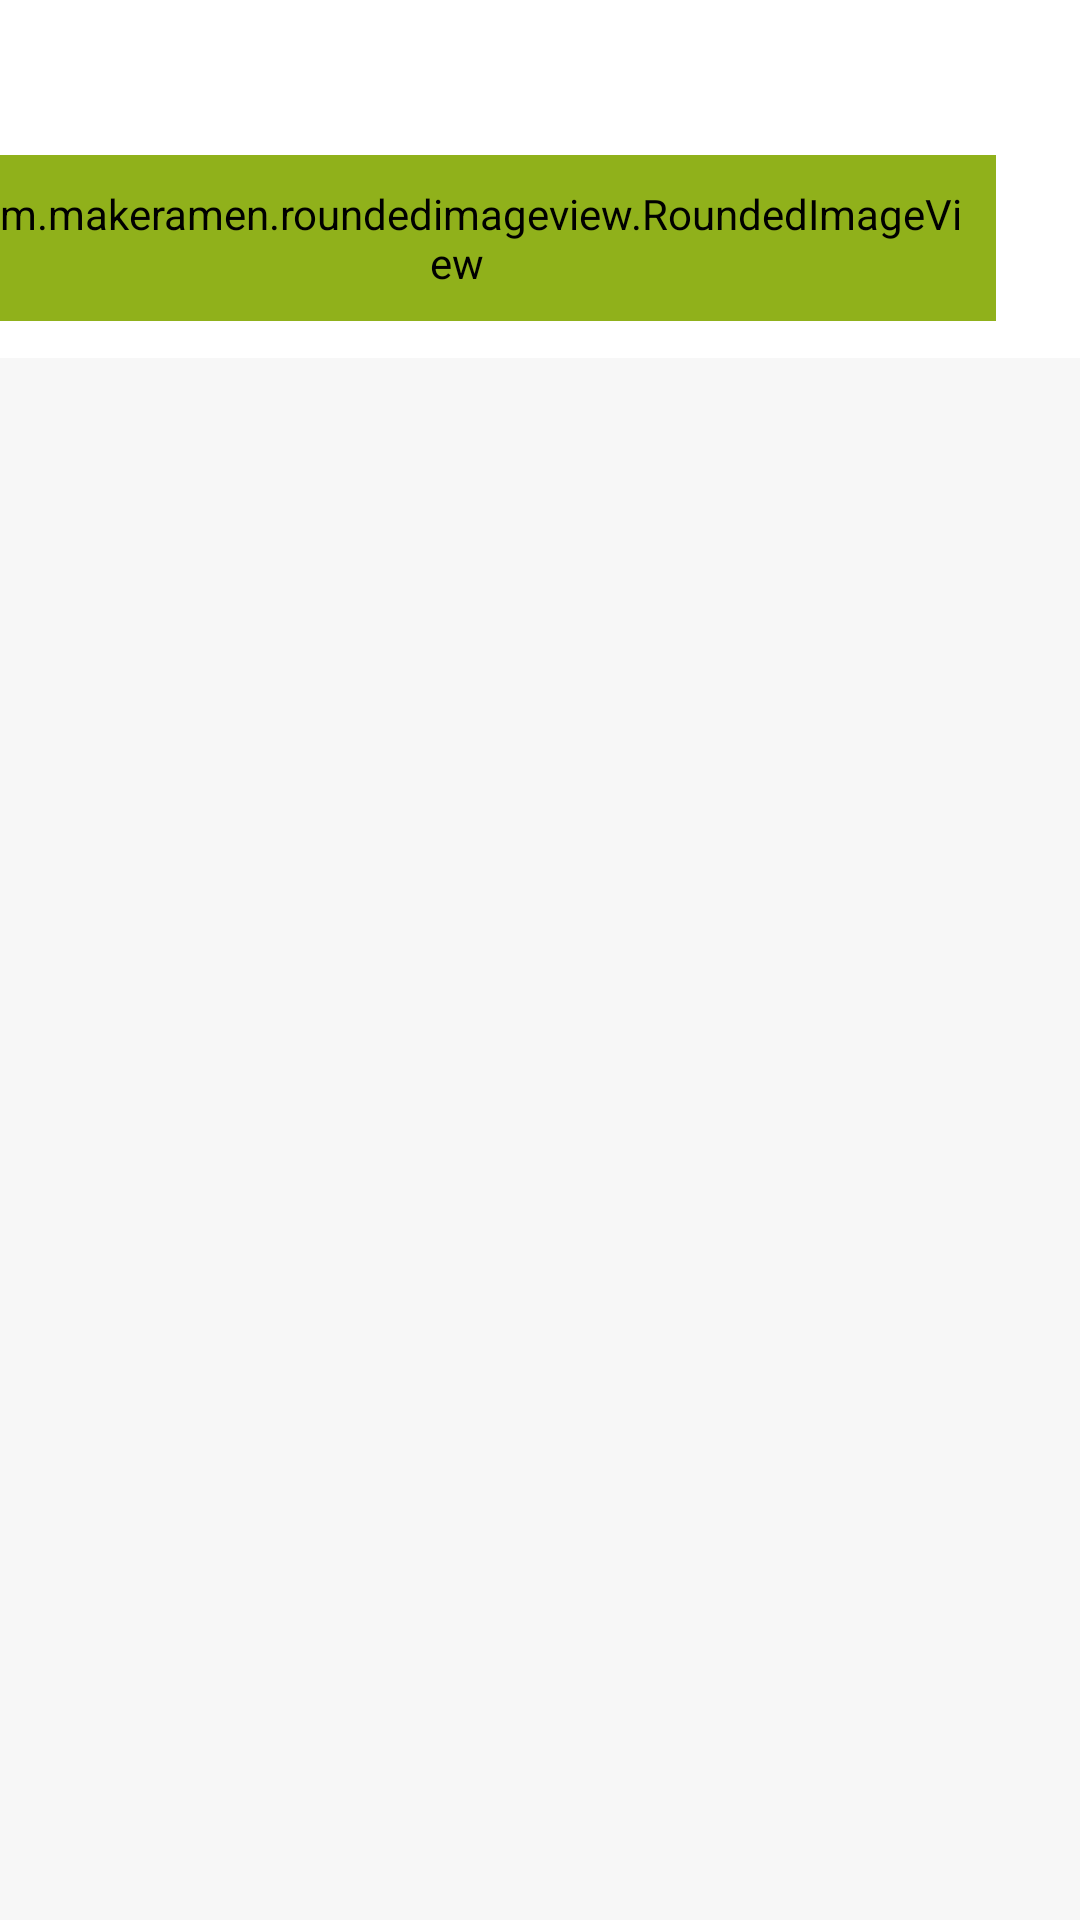

The Android layout XML behind this screen, and the referenced resources:
<!-- AndroidManifest.xml: application theme Theme.NaturePalestineSociety -->
<!-- res/layout/fragment_messages.xml -->
<?xml version="1.0" encoding="utf-8"?>
<androidx.constraintlayout.widget.ConstraintLayout xmlns:android="http://schemas.android.com/apk/res/android"
    xmlns:app="http://schemas.android.com/apk/res-auto"
    xmlns:tools="http://schemas.android.com/tools"
    android:layout_width="match_parent"
    android:layout_height="match_parent"
    android:background="@color/white"
    tools:context=".activities.fragments.MessagesFragment">


    <TextView
        android:id="@+id/txtTitle"
        android:layout_width="wrap_content"
        android:layout_height="wrap_content"
        android:layout_marginTop="67dp"
        android:fontFamily="@font/cairo_bold"
        android:text="@string/messages"
        android:textColor="@color/primary_text"
        android:textSize="18sp"
        app:layout_constraintEnd_toEndOf="parent"
        app:layout_constraintStart_toStartOf="parent"
        app:layout_constraintTop_toTopOf="parent" />

    <com.makeramen.roundedimageview.RoundedImageView
        android:id="@+id/imgNewChat"
        android:layout_width="wrap_content"
        android:layout_height="wrap_content"
        android:layout_marginEnd="28dp"
        android:background="@drawable/shape_12"
        android:backgroundTint="@color/primary"
        android:padding="10dp"
        android:src="@drawable/comment"
        app:layout_constraintBottom_toBottomOf="@id/txtTitle"
        app:layout_constraintEnd_toEndOf="parent"
        app:layout_constraintTop_toTopOf="@id/txtTitle" />


    <androidx.recyclerview.widget.RecyclerView
        android:id="@+id/recChats"
        android:layout_width="match_parent"
        android:layout_height="0dp"
        android:layout_marginTop="28dp"
        android:background="@color/bg"
        android:orientation="vertical"
        android:paddingTop="28dp"
        app:layoutManager="androidx.recyclerview.widget.LinearLayoutManager"
        app:layout_constraintBottom_toBottomOf="parent"
        app:layout_constraintEnd_toEndOf="parent"
        app:layout_constraintStart_toStartOf="parent"
        app:layout_constraintTop_toBottomOf="@+id/txtTitle"
        tools:listitem="@layout/custom_chats" />


</androidx.constraintlayout.widget.ConstraintLayout>
<!-- res/layout/custom_chats.xml (included above) -->
<?xml version="1.0" encoding="utf-8"?>
<androidx.constraintlayout.widget.ConstraintLayout xmlns:android="http://schemas.android.com/apk/res/android"
    xmlns:app="http://schemas.android.com/apk/res-auto"
    xmlns:tools="http://schemas.android.com/tools"
    android:layout_width="match_parent"
    android:layout_height="wrap_content"
    android:layout_marginBottom="28dp"
    android:paddingHorizontal="28dp">


    <com.makeramen.roundedimageview.RoundedImageView
        android:id="@+id/imgLatestMessageUser"
        android:layout_width="48dp"
        android:layout_height="48dp"
        android:scaleType="centerCrop"
        app:layout_constraintStart_toStartOf="parent"
        app:layout_constraintTop_toTopOf="parent"
        app:riv_corner_radius="12dp"
        tools:src="@color/primary" />

    <TextView
        android:id="@+id/txtLatestMessageUserName"
        android:layout_width="wrap_content"
        android:layout_height="wrap_content"
        android:layout_marginStart="14dp"
        android:fontFamily="@font/cairo_medium"
        android:text="@string/full_name"
        android:textColor="@color/primary_text"
        android:textSize="14sp"
        app:layout_constraintStart_toEndOf="@+id/imgLatestMessageUser"
        app:layout_constraintTop_toTopOf="@+id/imgLatestMessageUser" />

    <TextView
        android:id="@+id/txtLatestMessage"
        android:ellipsize="end"
        android:layout_width="0dp"
        android:singleLine="true"
        android:textAlignment="viewStart"
        android:layout_height="wrap_content"
        android:layout_marginStart="14dp"
        android:fontFamily="@font/cairo_regular"
        android:text="@string/latest_message"
        android:textColor="@color/secondary_text"
        android:textSize="14sp"
        app:layout_constraintBottom_toBottomOf="@+id/imgLatestMessageUser"
        app:layout_constraintEnd_toStartOf="@+id/txtLatestMessageTime"
        app:layout_constraintStart_toEndOf="@+id/imgLatestMessageUser"
        app:layout_constraintTop_toBottomOf="@+id/txtLatestMessageUserName" />


    <TextView
        android:id="@+id/txtLatestMessageTime"
        android:layout_width="wrap_content"
        android:layout_height="wrap_content"
        android:fontFamily="@font/cairo_regular"
        android:text="3:00pm"
        android:textColor="@color/secondary_text"
        android:textSize="12sp"
        app:layout_constraintEnd_toEndOf="parent"
        app:layout_constraintTop_toTopOf="@id/txtLatestMessageUserName" />

    <ImageView
        android:id="@+id/imgNew"
        android:layout_width="10dp"
        android:layout_height="10dp"
        android:visibility="gone"
        android:background="@drawable/shape_circle"
        app:layout_constraintBottom_toBottomOf="parent"
        app:layout_constraintEnd_toEndOf="@+id/txtLatestMessageTime"
        app:layout_constraintStart_toStartOf="@+id/txtLatestMessageTime"
        app:layout_constraintTop_toBottomOf="@+id/txtLatestMessageTime" />


</androidx.constraintlayout.widget.ConstraintLayout>
<!-- resources referenced by this layout -->
<resources>
  <color name="bg">#F7F7F7</color>
  <color name="primary">#90B11B</color>
  <color name="primary_text">#1E1F20</color>
  <color name="secondary_text">#8F92A1</color>
  <color name="white">#FFFFFFFF</color>
  <!-- drawable comment (drawable) -->
  <vector xmlns:android="http://schemas.android.com/apk/res/android"
      android:width="18dp"
      android:height="18dp"
      android:viewportWidth="18"
      android:viewportHeight="18">
    <path
        android:pathData="M16.2,0H1.8C0.806,0 0,0.806 0,1.8V18L3.6,14.4H16.2C17.194,14.4 18,13.594 18,12.6V1.8C18,0.806 17.194,0 16.2,0ZM16.2,12.6H3.6L1.8,14.4V1.8H16.2"
        android:fillColor="#FFFFFF"
        android:fillType="evenOdd"/>
    <group>
      <clip-path
          android:pathData="M16.2,0H1.8C0.806,0 0,0.806 0,1.8V18L3.6,14.4H16.2C17.194,14.4 18,13.594 18,12.6V1.8C18,0.806 17.194,0 16.2,0ZM16.2,12.6H3.6L1.8,14.4V1.8H16.2"
          android:fillType="evenOdd"/>
    </group>
  </vector>
  <string name="full_name">Full name</string>
  <string name="latest_message">Latest message</string>
  <string name="messages">Messages</string>
  <style name="Theme.NaturePalestineSociety" parent="Theme.MaterialComponents.DayNight.NoActionBar">
          
          <item name="colorPrimary">@color/primary_text</item>
          <item name="colorPrimaryVariant">@color/purple_700</item>
          <item name="colorOnPrimary">@color/primary</item>
          
          <item name="colorSecondary">@color/secondary_text</item>
          <item name="colorSecondaryVariant">@color/secondary_text</item>
          <item name="colorOnSecondary">@color/secondary_text</item>
          
          
          
  
  
          <item name="android:statusBarColor">@android:color/transparent</item>
  
          <item name="colorOnSurface">@color/white</item>
  
          <item name="android:windowLightStatusBar" tools:targetApi="m">true</item>
  
          
  
          <item name="bottomNavigationStyle">@style/Widget.App.BottomNavigationView</item>
  
          <item name="bottomSheetDialogTheme">@style/AppBottomSheetDialogTheme</item>
      </style>
  <color name="purple_700">#FF3700B3</color>
  <style name="Widget.App.BottomNavigationView" parent="Widget.MaterialComponents.BottomNavigationView.Colored">
          <item name="materialThemeOverlay">@style/ThemeOverlay.App.BottomNavigationView</item>
      </style>
  <style name="AppBottomSheetDialogTheme" parent="Theme.Design.Light.BottomSheetDialog">
          <item name="bottomSheetStyle">@style/AppModalStyle</item>
      </style>
  <style name="ThemeOverlay.App.BottomNavigationView" parent="">
          <item name="colorPrimary">@color/white</item>
          <item name="colorOnPrimary">@color/white</item>
      </style>
  <style name="AppModalStyle" parent="Widget.Design.BottomSheet.Modal">
          <item name="android:background">@drawable/shape_layout_top</item>
      </style>
  <!-- drawable shape_layout_top (drawable) -->
  <?xml version="1.0" encoding="utf-8"?>
  <shape xmlns:android="http://schemas.android.com/apk/res/android" android:shape="rectangle">
  <corners android:topRightRadius="32dp" android:topLeftRadius="32dp"/>
      <solid android:color="@color/white"/>
  </shape>
</resources>
